Photos from the image-classification dataset "processed" in the GitHub repository Agya-Aboagye-Otchere/CSCI-6379-3D-Printing-Defect-Detection-and-Correction. Its 6 classes are: bed adhesion, layer shifting, over extrusion, stringing, under extrusion, warping.

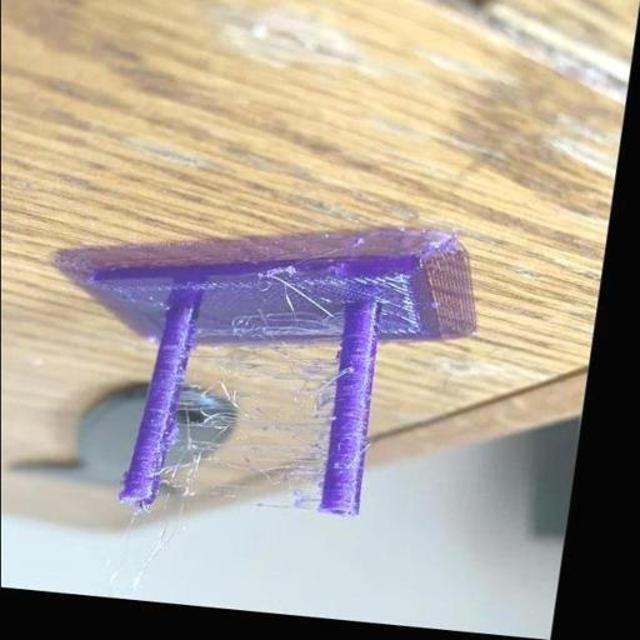
Label: stringing

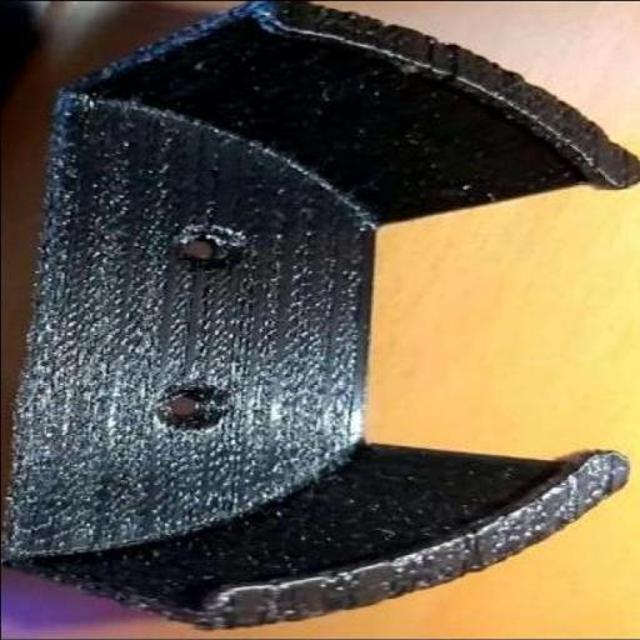
Label: under extrusion

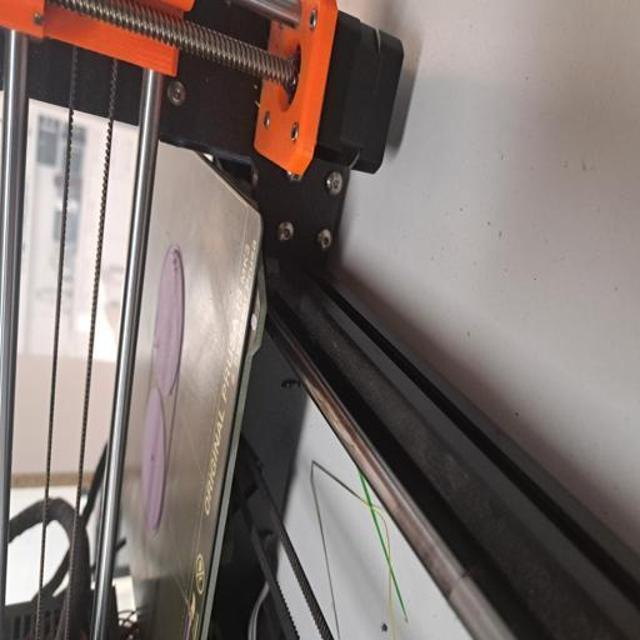
Label: bed adhesion

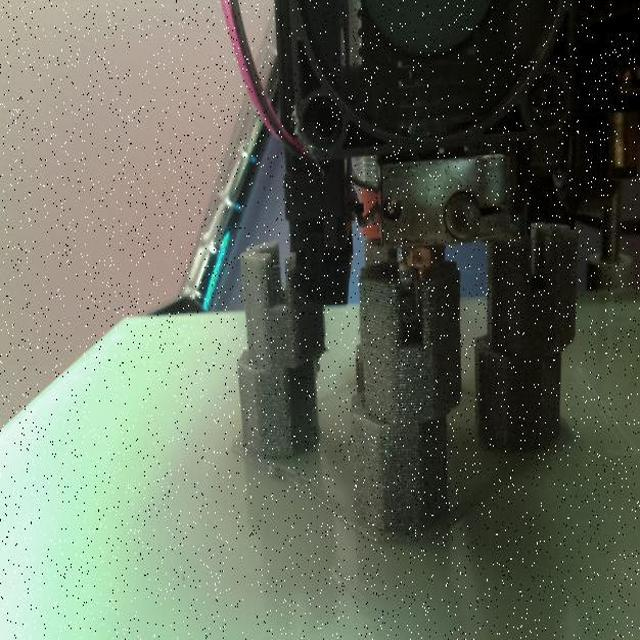
Label: layer shifting

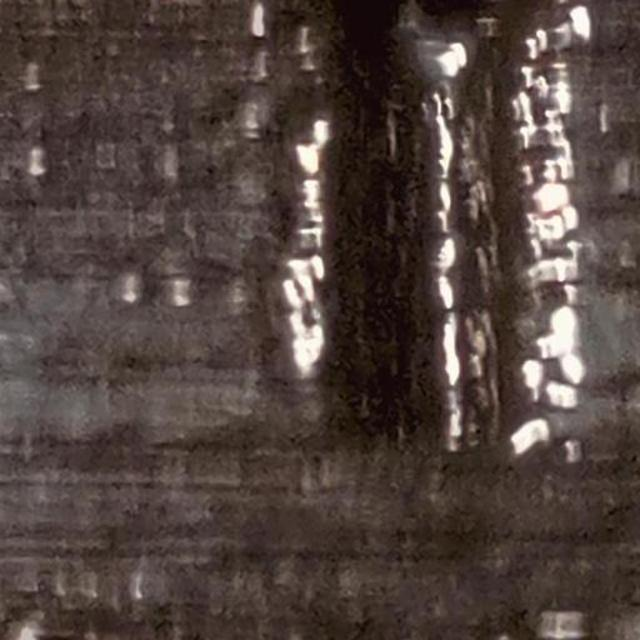
Label: over extrusion

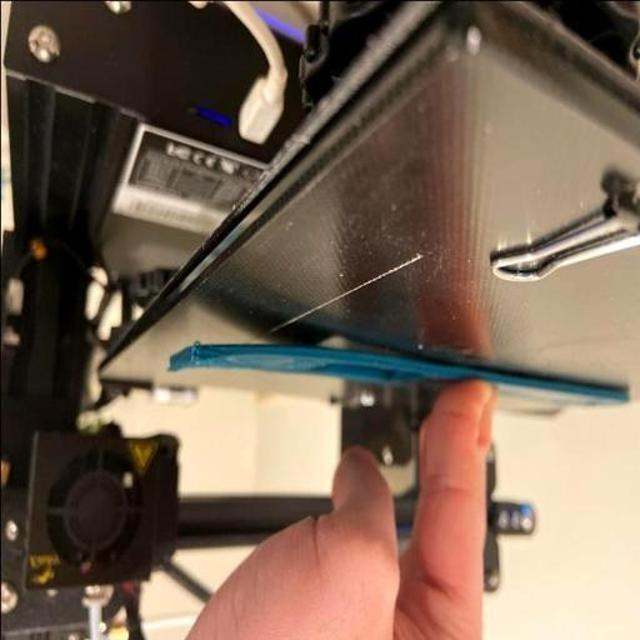
Label: warping
